Image classification data set "dataset" (DrashtiC07/mobile_detection on GitHub). Class labels (4): iPhone, Oppo, Samsung, Vivo.

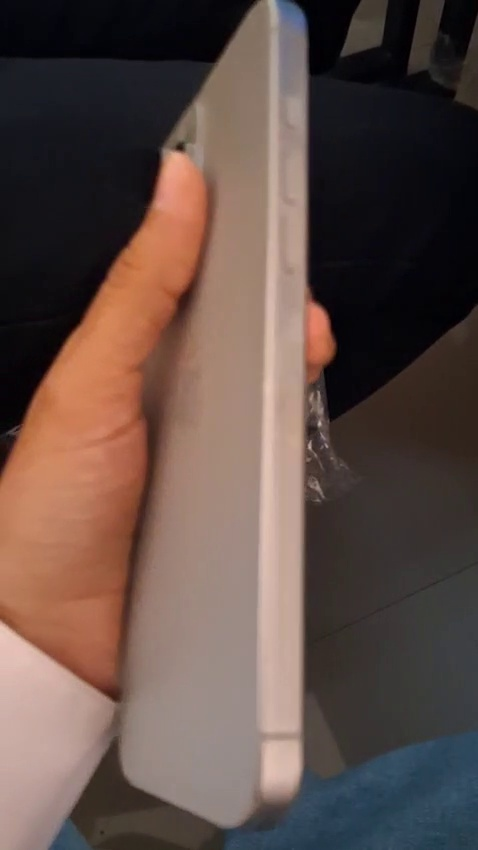
Label: iPhone

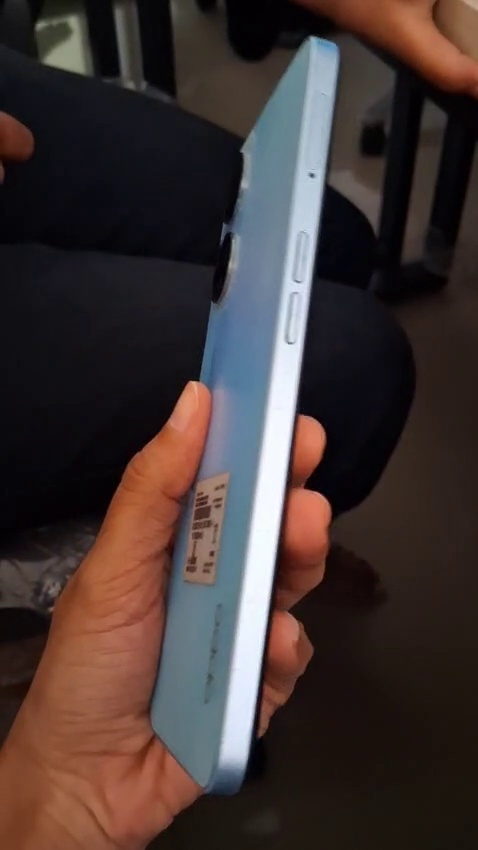
Label: Oppo

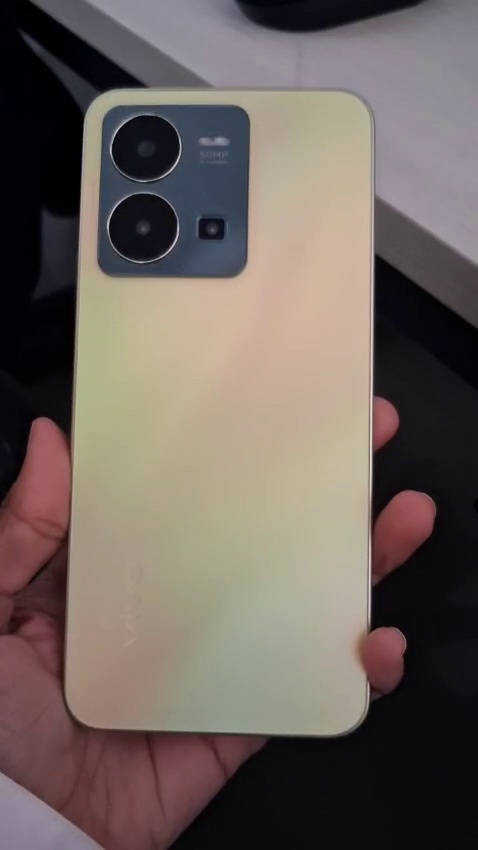
Label: Vivo

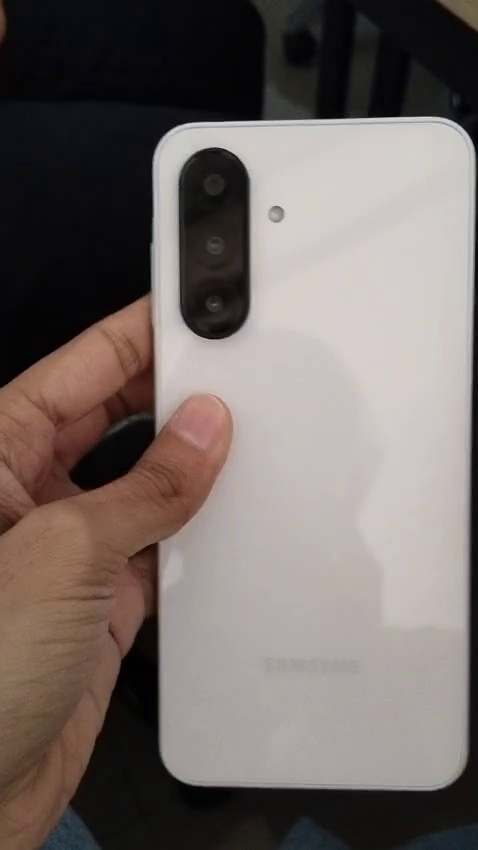
Label: Samsung

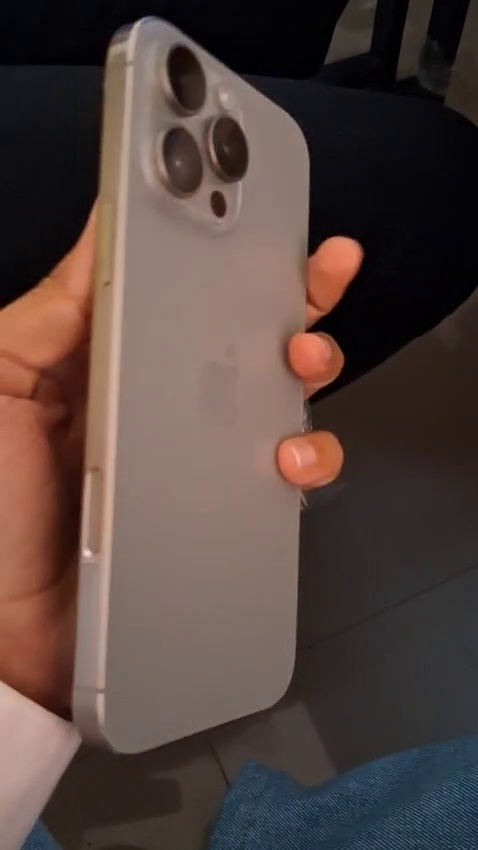
Label: iPhone

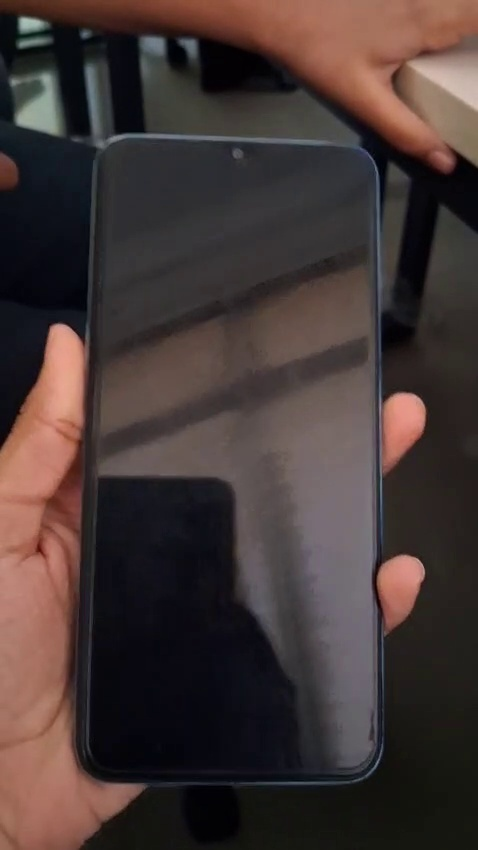
Label: Oppo
